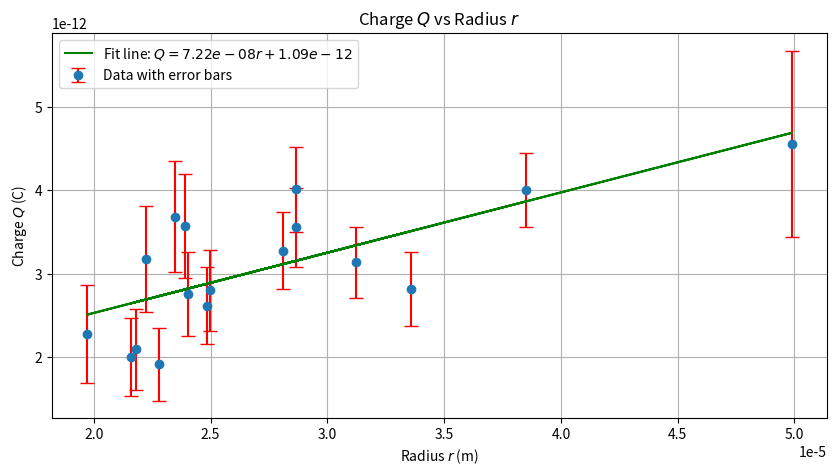

This figure's Python source:
import statistics

import matplotlib.pyplot as plt
import numpy as np
from scipy.optimize import curve_fit

# Given constants
eta = 1.8e-5  # Pa·s
rho_oil = 886  # kg/m³
rho_air = 1.225  # kg/m³
g = 9.81  # m/s²
d = 0.099  # m
A = (6.18e-5) / 0.765  # m

# Data from the table
U = np.array(
    [
        495,
        500,
        496,
        495,
        495,
        495,
        495,
        492,
        488,
        488,
        480,
        482,
        480,
        482,
        476,
        478,
        478,
    ]
)
t_rise = np.array(
    [
        6.32,
        7.96,
        12.07,
        9.01,
        13.2,
        13.81,
        5.3,
        8.45,
        8.32,
        9.58,
        24.14,
        6.63,
        9.36,
        7.42,
        12.11,
        5.56,
        8.87,
    ]
)
t_fall = np.array(
    [
        18.87,
        16.14,
        20.05,
        15.12,
        8.27,
        18,
        11.35,
        24.5,
        14.97,
        24,
        3.75,
        11.38,
        9.57,
        11.83,
        19.61,
        16.96,
        6.3,
    ]
)
distance = np.array(
    [20, 20, 20, 20, 20, 20, 20, 30, 20, 20, 20, 20, 20, 20, 20, 20, 20]
) * (6 / 120)  # Convert divisions to mm

# Calculate velocities
v_k = distance / t_fall
v_s = distance / t_rise

# Calculate radius r
r = np.sqrt((9 * eta * v_k) / (2 * g * (rho_oil - rho_air)))

# Calculate f_c
f_c = 1 + (A / r)

# Calculate charge Q
Q = (d / U) * (6 * np.pi * eta * (f_c ** (3 / 2)) * (v_k + v_s) * r)

# Calculate standard error for Q
Q_err = Q * np.sqrt(
    (0.002 / d) ** 2 + (0.01 / U) ** 2 + (0.01 / v_k) ** 2 + (0.01 / v_s) ** 2
)
print(Q_err)
average_q_err = statistics.mean(
    [
        6.35732935e-13,
        4.99513741e-13,
        4.70736851e-13,
        4.63792630e-13,
        4.42424600e-13,
        4.36789368e-13,
        5.09658196e-13,
        6.21172130e-13,
        4.83092764e-13,
        5.91234097e-13,
        1.11768263e-12,
        4.74089988e-13,
        4.24727271e-13,
        4.62213908e-13,
        4.85227643e-13,
        6.62411620e-13,
        4.43226030e-13,
    ]
)
print(average_q_err)


# Linear fit function
def linear_fit(x, m, b):
    return m * x + b


# Fit the line
params, covariance = curve_fit(linear_fit, r, Q)
slope, intercept = params
fit_line = linear_fit(r, slope, intercept)

# Plot Q vs r with error bars and fit line
plt.figure(figsize=(10, 5))
plt.errorbar(
    r, Q, yerr=Q_err, fmt="o", label="Data with error bars", ecolor="r", capsize=5
)
plt.plot(
    r, fit_line, label=f"Fit line: $Q = {slope:.2e}r + {intercept:.2e}$", color="g"
)
plt.xlabel("Radius $r$ (m)")
plt.ylabel("Charge $Q$ (C)")
plt.title("Charge $Q$ vs Radius $r$")
plt.legend()
plt.grid(True)
plt.show()
